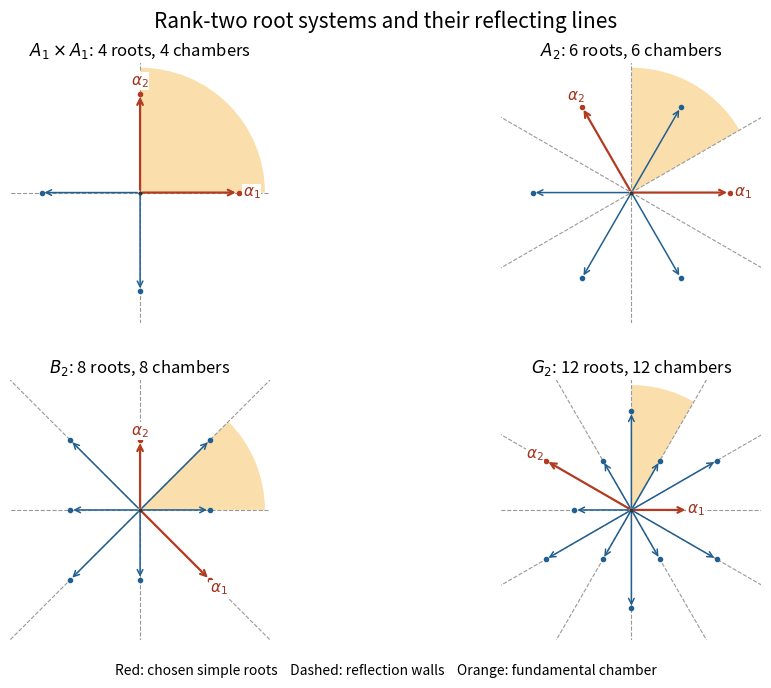

Python code for this plot:
"""Original crystallographic root diagrams; write the opaque PNG to the cwd."""
import os
from pathlib import Path
import tempfile

os.environ.setdefault("MPLCONFIGDIR", str(Path(tempfile.gettempdir()) / "codex-wiki-matplotlib"))
import matplotlib
matplotlib.use("Agg")
import matplotlib.pyplot as plt
from matplotlib.patches import Wedge
import numpy as np

SQRT3 = np.sqrt(3.0)
SYSTEMS = [
    (r"$A_1\times A_1$: 4 roots, 4 chambers", (1, 0), (0, 1), [(1, 0), (0, 1)], 0, 90),
    (r"$A_2$: 6 roots, 6 chambers", (1, 0), (-0.5, SQRT3 / 2), [(1, 0), (0, 1), (1, 1)], 30, 90),
    (r"$B_2$: 8 roots, 8 chambers", (1, -1), (0, 1), [(1, 0), (0, 1), (1, 1), (1, 2)], 0, 45),
    (r"$G_2$: 12 roots, 12 chambers", (1, 0), (-1.5, SQRT3 / 2), [(1, 0), (0, 1), (1, 1), (2, 1), (3, 1), (3, 2)], 60, 90),
]

def main():
    fig, axes = plt.subplots(2, 2, figsize=(10, 7), dpi=100)
    fig.patch.set_facecolor("white")
    for ax, (title, aa, bb, coeffs, theta1, theta2) in zip(axes.flat, SYSTEMS):
        a, b = np.array(aa, dtype=float), np.array(bb, dtype=float)
        positive = np.array([i * a + j * b for i, j in coeffs])
        roots = np.concatenate((positive, -positive))
        extent = 1.32 * max(np.linalg.norm(roots, axis=1))
        ax.set_facecolor("white")
        ax.add_patch(Wedge((0, 0), 0.96 * extent, theta1, theta2, facecolor="#f8cf82", alpha=0.65, edgecolor="none"))
        walls = set()
        for root in positive:
            angle = float((np.arctan2(root[1], root[0]) + np.pi / 2) % np.pi)
            key = round(angle, 10)
            if key not in walls:
                walls.add(key)
                direction = np.array([np.cos(angle), np.sin(angle)]) * 1.5 * extent
                ax.plot([-direction[0], direction[0]], [-direction[1], direction[1]], color="#999999", linestyle="--", linewidth=0.8, zorder=1)
        for root in roots:
            simple = np.allclose(root, a) or np.allclose(root, b)
            color = "#b23b20" if simple else "#225f91"
            ax.annotate("", xy=root, xytext=(0, 0), arrowprops={"arrowstyle": "->", "color": color, "lw": 1.6 if simple else 1.1}, zorder=3)
            ax.plot(*root, "o", color=color, ms=3, zorder=4)
        for root, label in [(a, r"$\alpha_1$"), (b, r"$\alpha_2$")]:
            spot = root * 1.13
            ax.text(*spot, label, color="#a1321c", ha="center", va="center", fontsize=11, bbox={"facecolor": "white", "edgecolor": "none", "pad": 0.3}, zorder=5)
        ax.plot(0, 0, "o", color="#333333", ms=2, zorder=6)
        ax.set(xlim=(-extent, extent), ylim=(-extent, extent), xticks=[], yticks=[])
        ax.set_aspect("equal")
        ax.set_title(title, fontsize=12, pad=5)
        for spine in ax.spines.values():
            spine.set_visible(False)
    fig.suptitle("Rank-two root systems and their reflecting lines", fontsize=15, y=0.975)
    fig.text(0.5, 0.025, "Red: chosen simple roots    Dashed: reflection walls    Orange: fundamental chamber", ha="center", fontsize=10)
    fig.subplots_adjust(left=0.035, right=0.965, top=0.90, bottom=0.075, hspace=0.22, wspace=0.12)
    fig.savefig("paper-1-rank-two-root-systems.png", dpi=100, facecolor="white", transparent=False)
    plt.close(fig)

if __name__ == "__main__":
    main()
